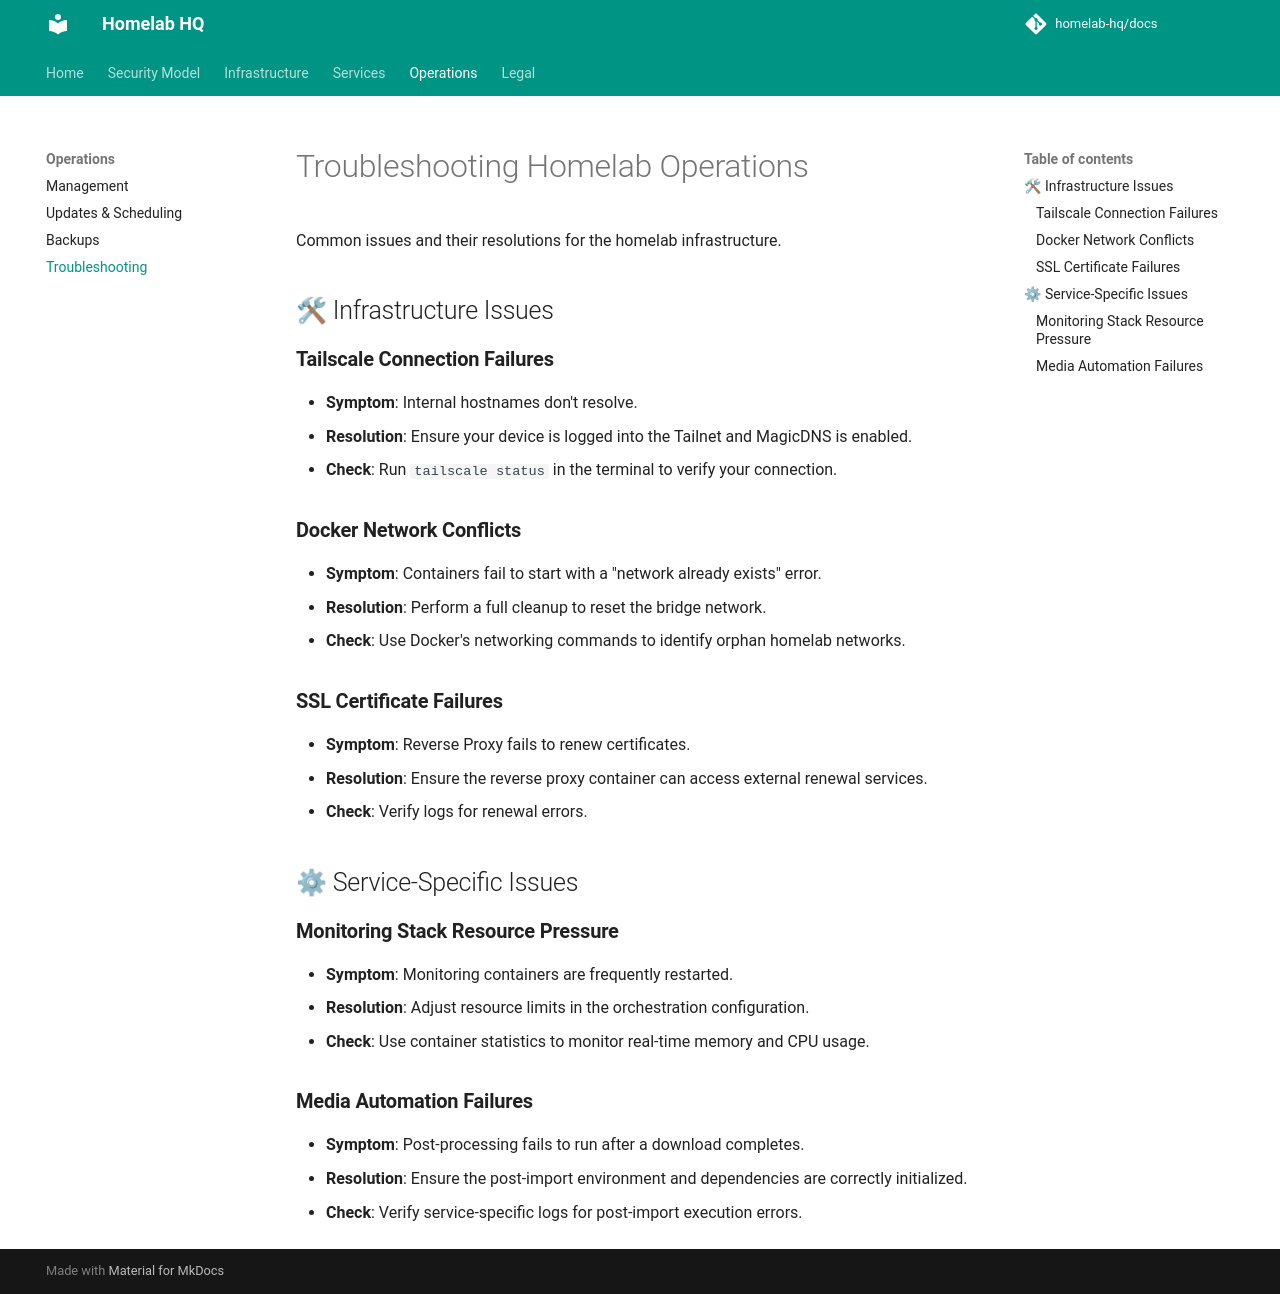

repository: homelab-hq/docs · page: operations/troubleshooting/index.html · generator: mkdocs

# Troubleshooting Homelab Operations

Common issues and their resolutions for the homelab infrastructure.

## 🛠 Infrastructure Issues

### **Tailscale Connection Failures**
-   **Symptom**: Internal hostnames don't resolve.
-   **Resolution**: Ensure your device is logged into the Tailnet and MagicDNS is enabled.
-   **Check**: Run `tailscale status` in the terminal to verify your connection.

### **Docker Network Conflicts**
-   **Symptom**: Containers fail to start with a "network already exists" error.
-   **Resolution**: Perform a full cleanup to reset the bridge network.
-   **Check**: Use Docker's networking commands to identify orphan homelab networks.

### **SSL Certificate Failures**
-   **Symptom**: Reverse Proxy fails to renew certificates.
-   **Resolution**: Ensure the reverse proxy container can access external renewal services.
-   **Check**: Verify logs for renewal errors.

## ⚙ Service-Specific Issues

### **Monitoring Stack Resource Pressure**
-   **Symptom**: Monitoring containers are frequently restarted.
-   **Resolution**: Adjust resource limits in the orchestration configuration.
-   **Check**: Use container statistics to monitor real-time memory and CPU usage.

### **Media Automation Failures**
-   **Symptom**: Post-processing fails to run after a download completes.
-   **Resolution**: Ensure the post-import environment and dependencies are correctly initialized.
-   **Check**: Verify service-specific logs for post-import execution errors.
